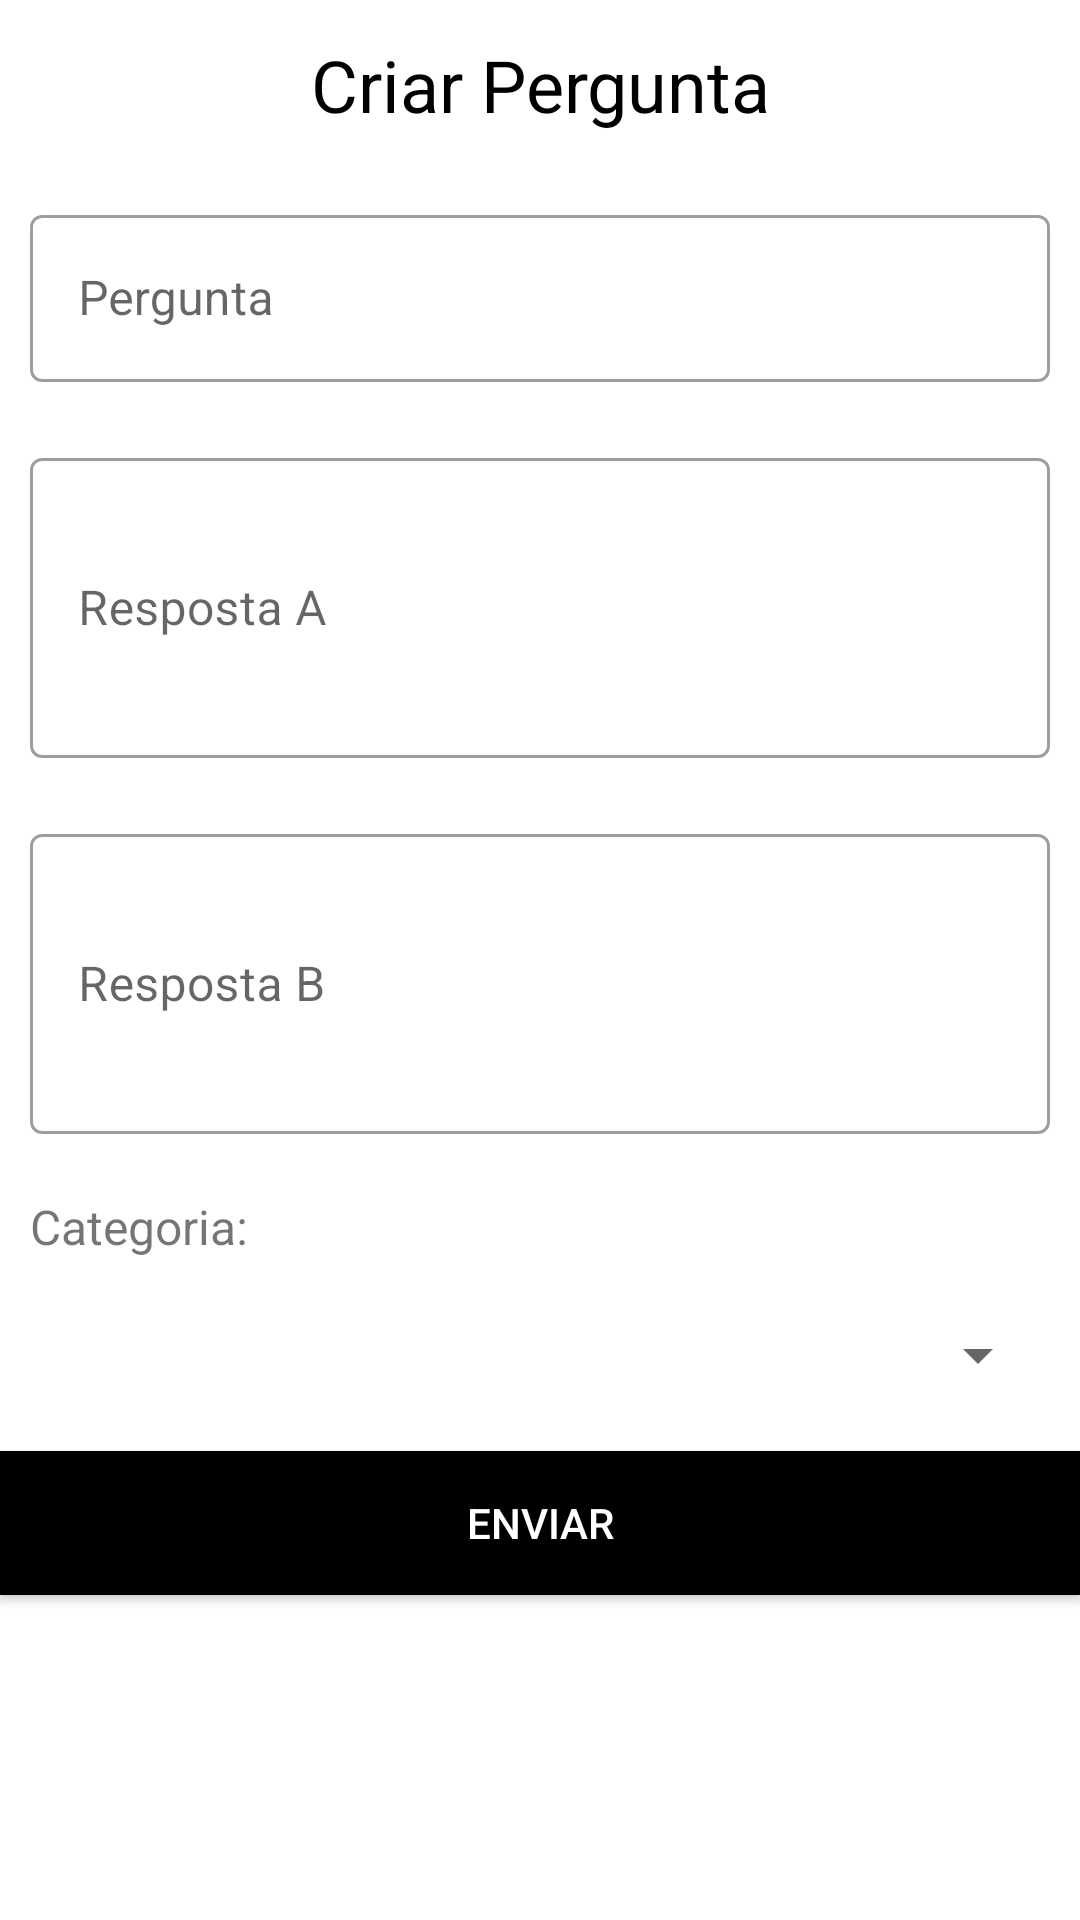

Android layout source for this screen:
<!-- AndroidManifest.xml: application theme Theme.AskApp -->
<!-- res/layout/fragment_create_question_dialog.xml -->
<?xml version="1.0" encoding="utf-8"?>
<LinearLayout xmlns:android="http://schemas.android.com/apk/res/android"
    xmlns:tools="http://schemas.android.com/tools"
    android:layout_width="match_parent"
    android:layout_height="match_parent"
    xmlns:app="http://schemas.android.com/apk/res-auto"
    android:orientation="vertical"
    tools:context=".ui.CreateQuestionDialogFragment">

    <TextView
        android:layout_width="match_parent"
        android:layout_height="wrap_content"
        android:layout_margin="12dp"
        android:text="Criar Pergunta"
        android:textAlignment="center"
        android:textColor="@color/black"
        android:textSize="24sp" />

    <com.google.android.material.textfield.TextInputLayout
        android:id="@+id/inputLayoutName"
        style="@style/Widget.MaterialComponents.TextInputLayout.OutlinedBox"
        android:layout_width="match_parent"
        android:layout_height="wrap_content"
        android:padding="10dp">

    <com.google.android.material.textfield.TextInputEditText
        android:id="@+id/editTextName"
        android:layout_width="match_parent"
        android:layout_height="wrap_content"
        android:hint="Pergunta" />

    </com.google.android.material.textfield.TextInputLayout>

    <com.google.android.material.textfield.TextInputLayout
        android:id="@+id/inputLayoutAnswerA"
        style="@style/Widget.MaterialComponents.TextInputLayout.OutlinedBox"
        android:layout_width="match_parent"
        android:layout_height="wrap_content"
        android:padding="10dp">

        <com.google.android.material.textfield.TextInputEditText
            android:id="@+id/editTextAnswerA"
            android:layout_width="match_parent"
            android:layout_height="100dp"
            android:hint="Resposta A" />

    </com.google.android.material.textfield.TextInputLayout>

    <com.google.android.material.textfield.TextInputLayout
        android:id="@+id/inputLayoutAnswerB"
        style="@style/Widget.MaterialComponents.TextInputLayout.OutlinedBox"
        android:layout_width="match_parent"
        android:layout_height="wrap_content"
        android:padding="10dp">

        <com.google.android.material.textfield.TextInputEditText
            android:id="@+id/editTextAnswerB"
            android:layout_width="match_parent"
            android:layout_height="100dp"
            android:hint="Resposta B" />

    </com.google.android.material.textfield.TextInputLayout>

    <androidx.constraintlayout.widget.ConstraintLayout
        android:layout_width="match_parent"
        android:layout_height="wrap_content"
        android:layout_margin="10dp">

        <TextView
            android:id="@+id/textViewCategory"
            android:layout_width="wrap_content"
            android:layout_height="wrap_content"
            android:text="Categoria: "
            android:textSize="16dp"
            app:layout_constraintTop_toTopOf="parent"
            app:layout_constraintLeft_toLeftOf="parent"
            />

        <TextView
            android:id="@+id/textViewSelectedCategory"
            android:layout_width="wrap_content"
            android:layout_height="wrap_content"
            android:textSize="16dp"
            app:layout_constraintStart_toEndOf="@+id/textViewCategory"
            app:layout_constraintTop_toTopOf="parent"/>

    </androidx.constraintlayout.widget.ConstraintLayout>


    <Spinner
        android:id="@+id/spinnerCategory"
        android:layout_width="match_parent"
        android:layout_height="wrap_content"
        android:spinnerMode="dropdown"
        android:layout_margin="10dp"/>

    <Button
        android:id="@+id/buttonCreateQuestion"
        android:layout_width="match_parent"
        android:layout_height="wrap_content"
        app:backgroundTint="@null"
        android:background="@color/black"
        android:text="Enviar"
        android:layout_marginTop="10dp"
        android:textColor="@color/white"/>

</LinearLayout>
<!-- resources referenced by this layout -->
<resources>
  <color name="black">#FF000000</color>
  <color name="white">#FFFFFFFF</color>
  <style name="Theme.AskApp" parent="Theme.MaterialComponents.DayNight.NoActionBar">
          
          <item name="colorPrimary">@color/black</item>
          <item name="colorPrimaryVariant">#1D1C20</item>
          <item name="colorOnPrimary">@color/white</item>
          
          <item name="colorSecondary">@color/black</item>
          <item name="colorSecondaryVariant">@color/black</item>
          <item name="colorOnSecondary">@color/white</item>
          
          <item name="android:statusBarColor" tools:targetApi="l">?attr/colorPrimaryVariant</item>
          
      </style>
</resources>
